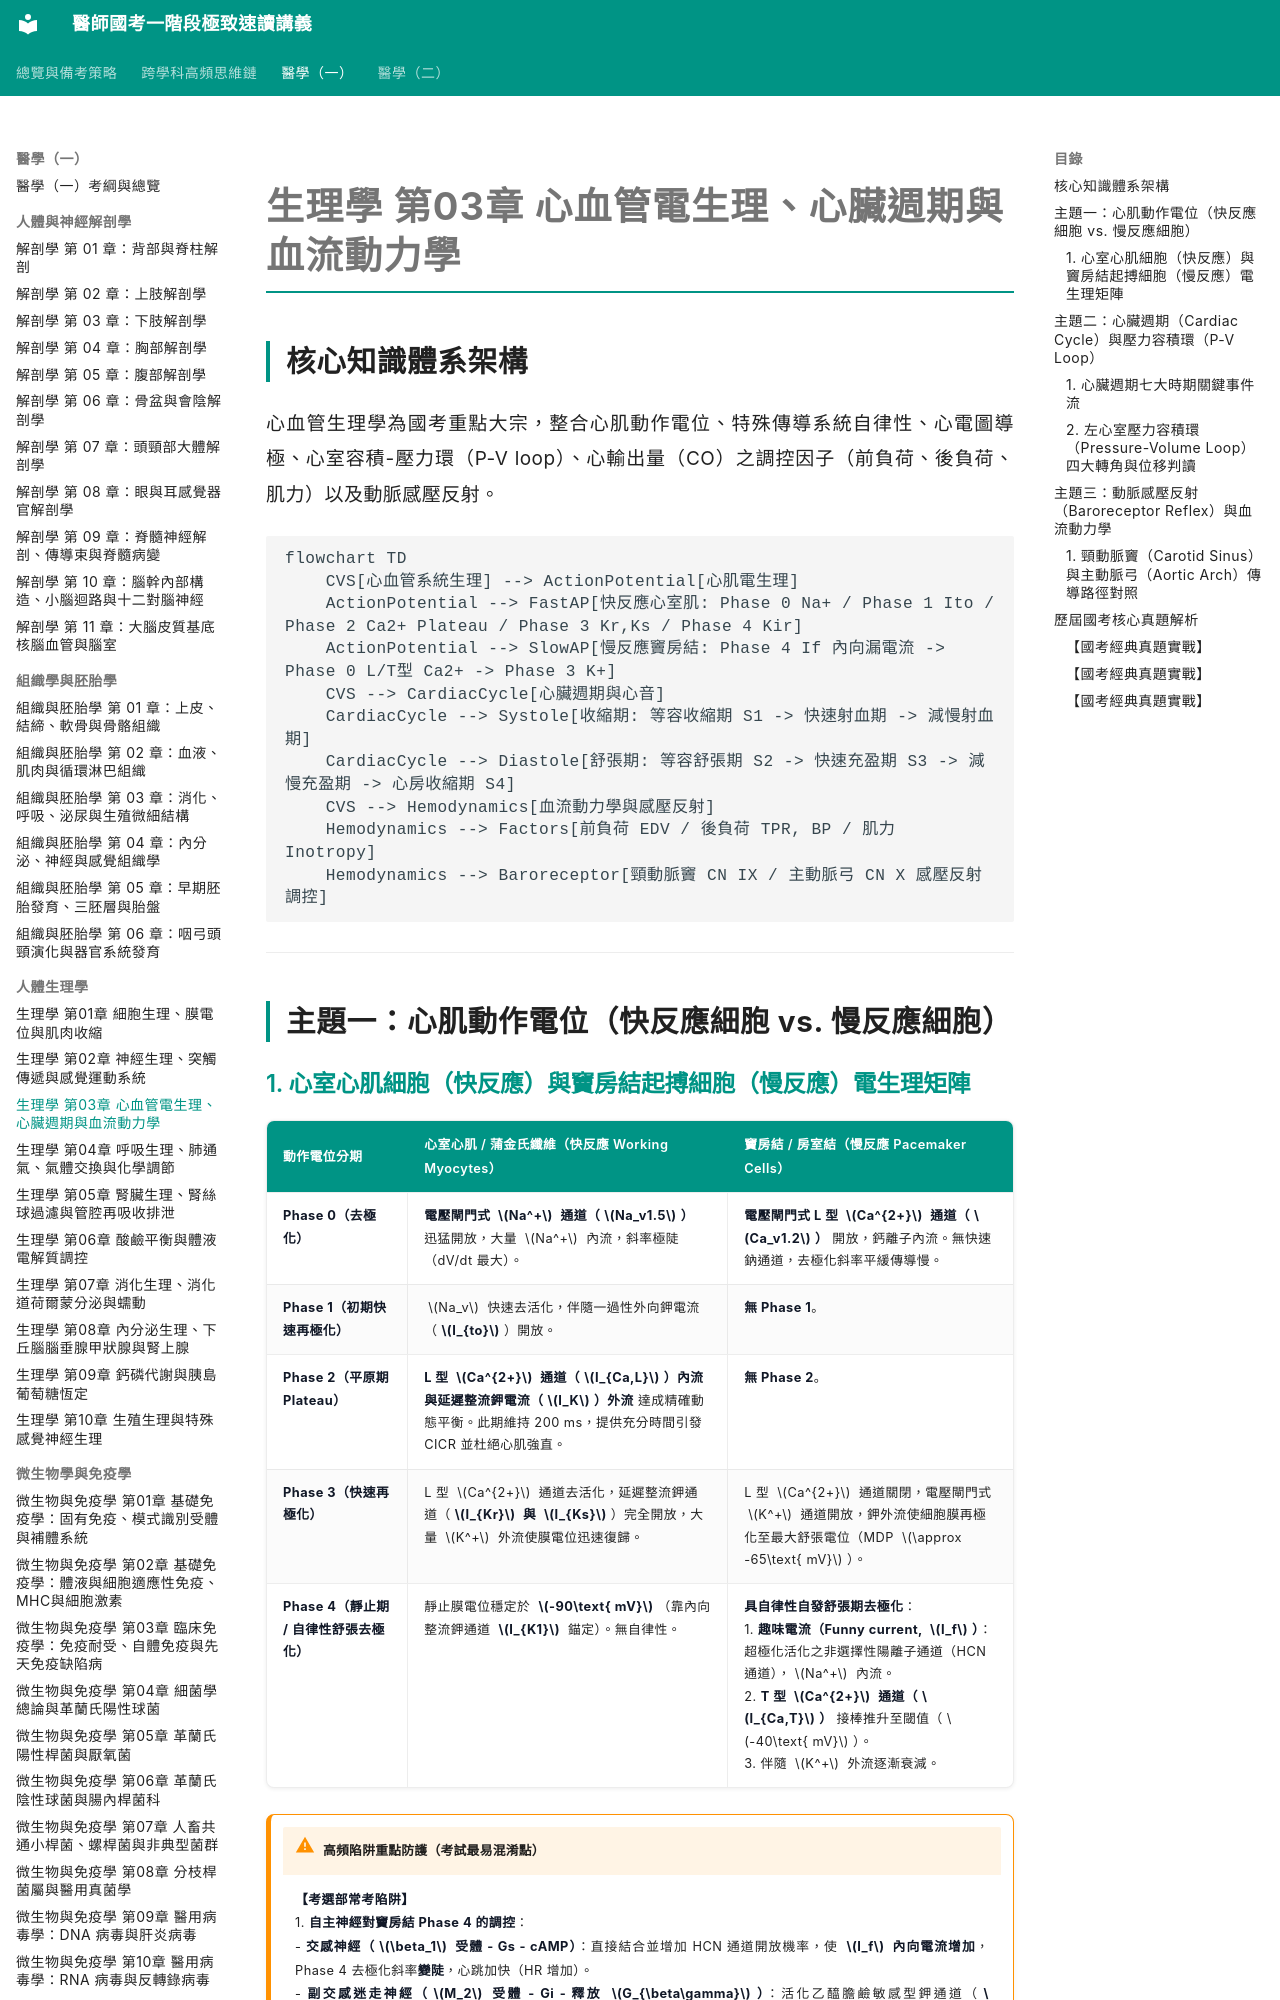

repository: woieyufan/med1 · page: med1/physiology/生理學_第03章_心血管電生理心臟週期與血流動力學.html · generator: mkdocs

# 生理學 第03章 心血管電生理、心臟週期與血流動力學

## 核心知識體系架構
心血管生理學為國考重點大宗，整合心肌動作電位、特殊傳導系統自律性、心電圖導極、心室容積-壓力環（P-V loop）、心輸出量（CO）之調控因子（前負荷、後負荷、肌力）以及動脈感壓反射。

```mermaid
flowchart TD
    CVS[心血管系統生理] --> ActionPotential[心肌電生理]
    ActionPotential --> FastAP[快反應心室肌: Phase 0 Na+ / Phase 1 Ito / Phase 2 Ca2+ Plateau / Phase 3 Kr,Ks / Phase 4 Kir]
    ActionPotential --> SlowAP[慢反應竇房結: Phase 4 If 內向漏電流 -> Phase 0 L/T型 Ca2+ -> Phase 3 K+]
    CVS --> CardiacCycle[心臟週期與心音]
    CardiacCycle --> Systole[收縮期: 等容收縮期 S1 -> 快速射血期 -> 減慢射血期]
    CardiacCycle --> Diastole[舒張期: 等容舒張期 S2 -> 快速充盈期 S3 -> 減慢充盈期 -> 心房收縮期 S4]
    CVS --> Hemodynamics[血流動力學與感壓反射]
    Hemodynamics --> Factors[前負荷 EDV / 後負荷 TPR, BP / 肌力 Inotropy]
    Hemodynamics --> Baroreceptor[頸動脈竇 CN IX / 主動脈弓 CN X 感壓反射調控]
```

---

## 主題一：心肌動作電位（快反應細胞 vs. 慢反應細胞）
